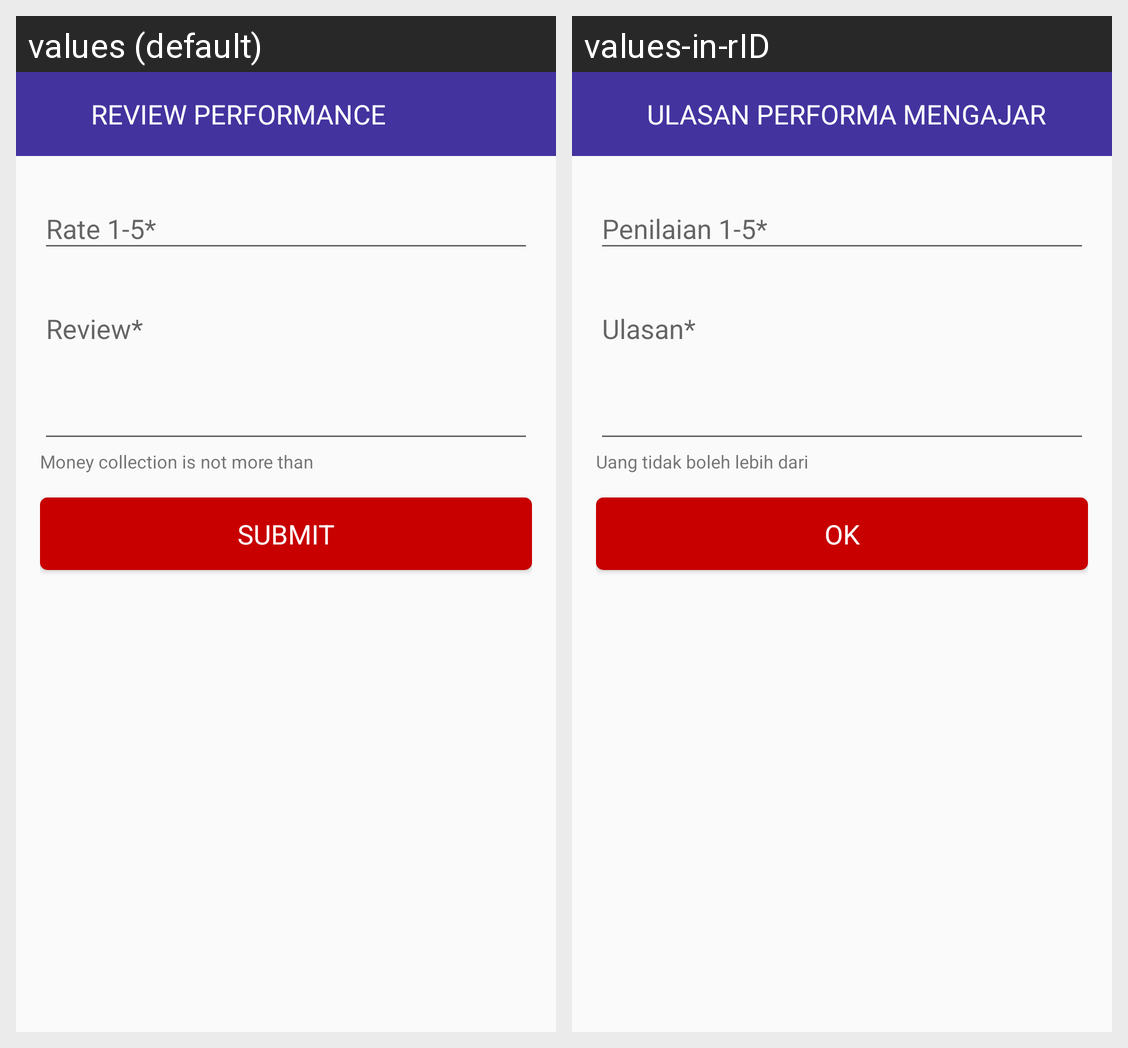

Here is an Android app screen in its default locale and in the app's own translations. Write out the translated-string differences for the strings that appear on this screen.
Android screen res/layout/activity_review.xml rendered under 2 locales, left to right: values (default), values-in-rID. Device: Nexus 5 (rendered at 1080×1920; each locale shown at half size, 540×960, under a caption strip naming it); theme AppTheme.NoActionBar.
Strings drawn on this screen, with the default value and each locale's value (text and hints the layout hard-codes, and strings that could not be matched under every locale, appear in the picture but are not listed):

review_title
  values: Review Performance
  values-in-rID: Ulasan Performa Mengajar

money_collection_is_not_more_than
  values: Money collection is not more than
  values-in-rID: Uang tidak boleh lebih dari

action_submit
  values: Submit
  values-in-rID: OK
